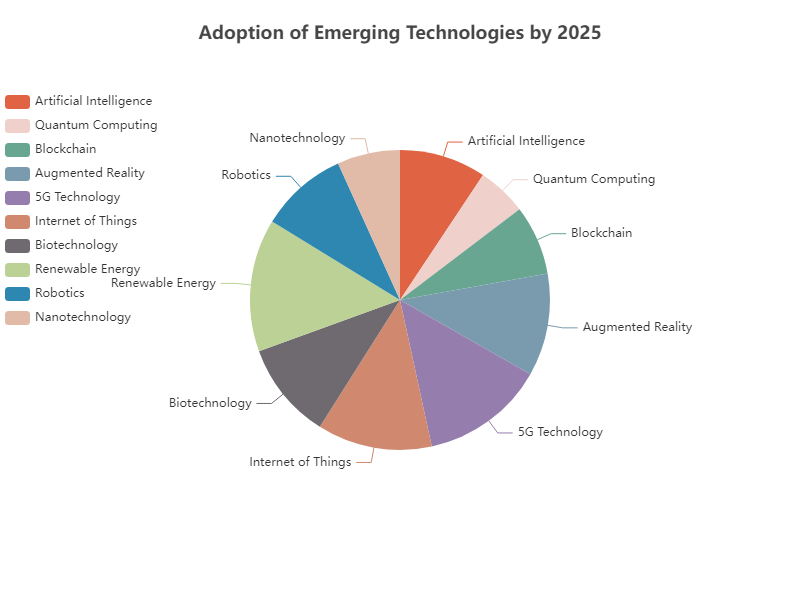

The data file committed next to this chart (first rows):
Technology, Adoption Rate
Artificial Intelligence, 57.5
Quantum Computing, 32.8
Blockchain, 46.2
Augmented Reality, 68.1
5G Technology, 82.3
Internet of Things, 76.2
Biotechnology, 64.5
Renewable Energy, 88.1
Robotics, 58.3
Nanotechnology, 41.7
